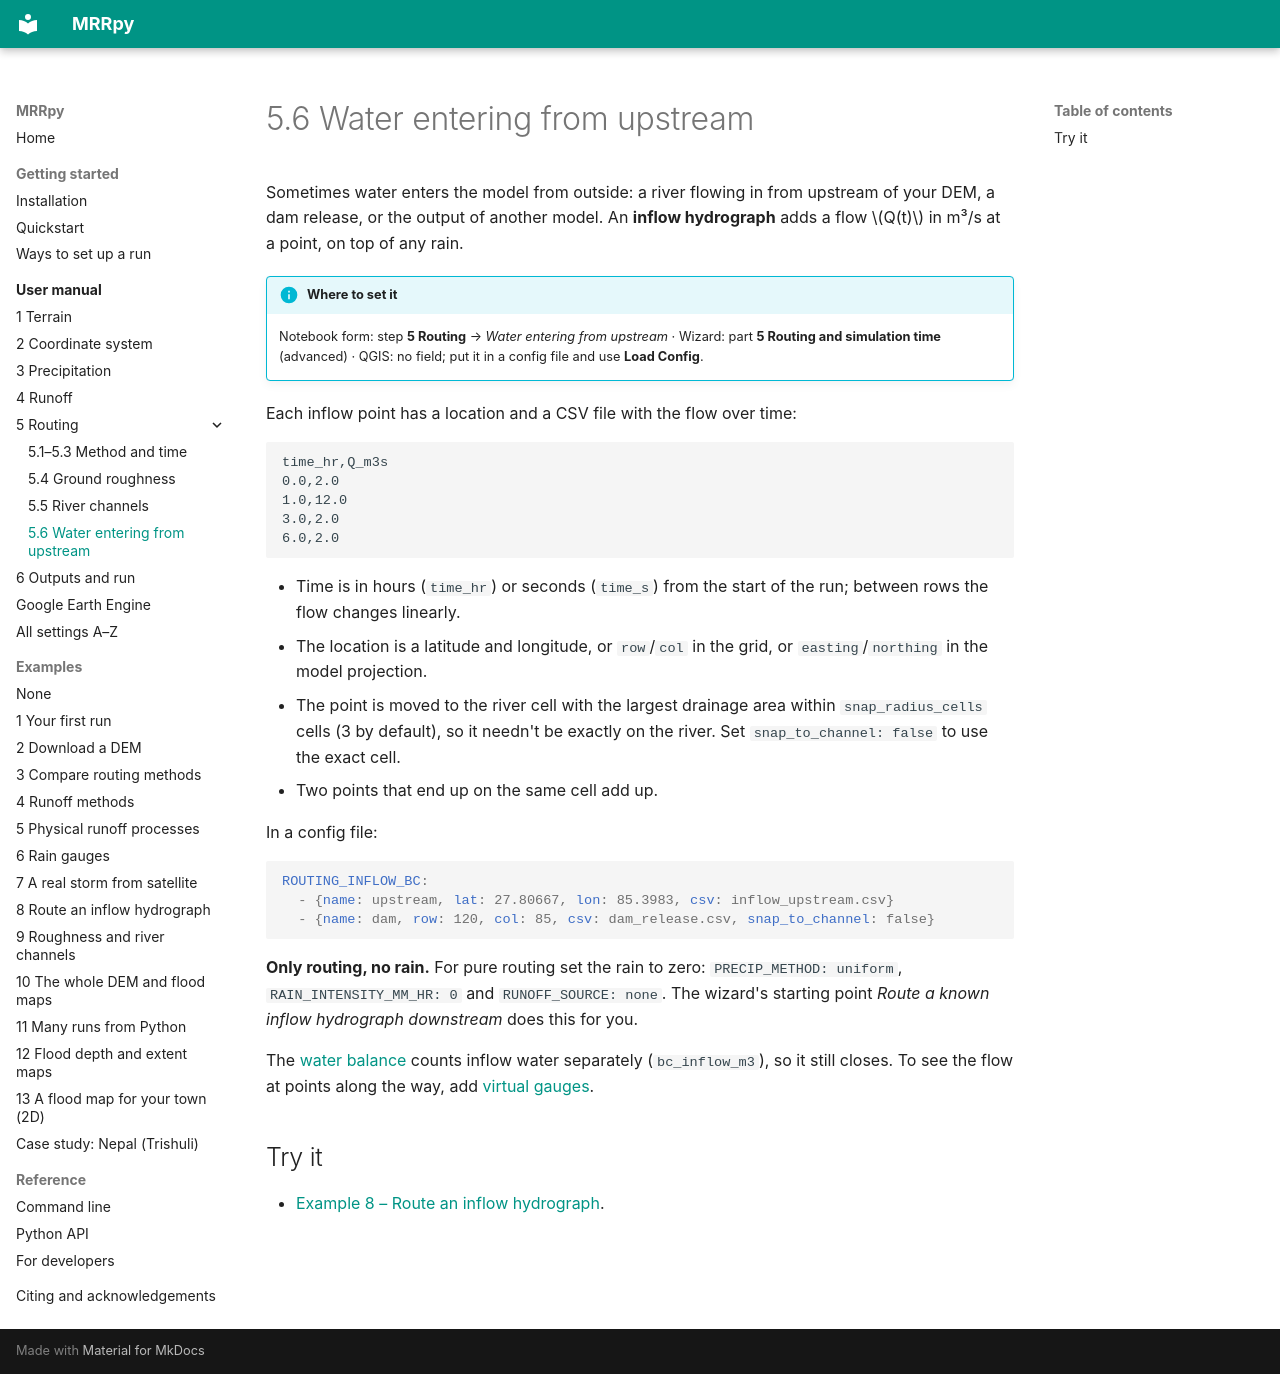

repository: SauravBhattarai19/MRRpy · page: manual/inflows/index.html · generator: mkdocs

# 5.6 Water entering from upstream

Sometimes water enters the model from outside: a river flowing in from upstream
of your DEM, a dam release, or the output of another model. An **inflow
hydrograph** adds a flow $Q(t)$ in m³/s at a point, on top of any rain.

!!! info "Where to set it"
    Notebook form: step **5 Routing** → *Water entering from upstream* · Wizard:
    part **5 Routing and simulation time** (advanced) · QGIS: no field; put it
    in a config file and use **Load Config**.

Each inflow point has a location and a CSV file with the flow over time:

```text
time_hr,Q_m3s
0.0,2.0
1.0,12.0
3.0,2.0
6.0,2.0
```

- Time is in hours (`time_hr`) or seconds (`time_s`) from the start of the run;
  between rows the flow changes linearly.
- The location is a latitude and longitude, or `row`/`col` in the grid, or
  `easting`/`northing` in the model projection.
- The point is moved to the river cell with the largest drainage area within
  `snap_radius_cells` cells (3 by default), so it needn't be exactly on the river.
  Set `snap_to_channel: false` to use the exact cell.
- Two points that end up on the same cell add up.

In a config file:

```yaml
ROUTING_INFLOW_BC:
  - {name: upstream, lat: 27.80667, lon: 85.3983, csv: inflow_upstream.csv}
  - {name: dam, row: 120, col: 85, csv: dam_release.csv, snap_to_channel: false}
```

**Only routing, no rain.** For pure routing set the rain to zero:
`PRECIP_METHOD: uniform`, `RAIN_INTENSITY_MM_HR: 0` and `RUNOFF_SOURCE: none`. The
wizard's starting point *Route a known inflow hydrograph downstream* does this
for you.

The [water balance](outputs.md#65-the-water-balance) counts inflow water
separately (`bc_inflow_m3`), so it still closes. To see the flow at points along
the way, add [virtual gauges](outputs.md#61-virtual-gauges).

<!-- settings: ROUTING_INFLOW_BC -->

## Try it

- [Example 8 – Route an inflow hydrograph](../examples/inflow-hydrograph.md).
